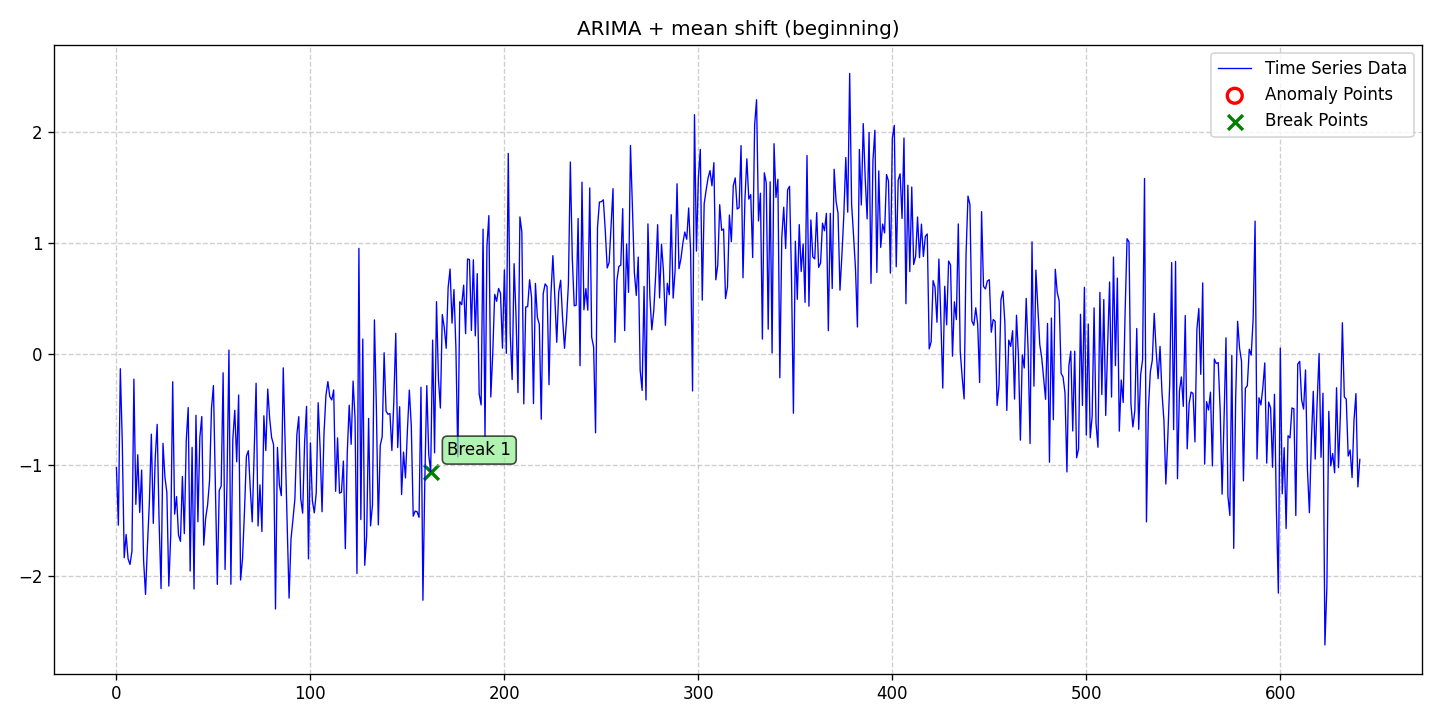

The file beside this chart, header and first rows:
date, data, stationary, det_lin_up, det_lin_down, det_quad, det_cubic, det_exp, det_damped, stoc_trend, volatility, single_seas, multiple_seas, point_anom_single, point_anom_multi, collect_anom, context_anom, mean_shift, var_shift, trend_shift, point_anom_count, point_anom_location, point_anom_point, collect_anom_count
2020-01-01, -1.021, 0, 0, 0, 0, 0, 0, 0, 1, 0, 0, 0, 0, 0, 0, 0, 1, 0, 0, 0, none, , 0
2020-01-02, -1.539, 0, 0, 0, 0, 0, 0, 0, 1, 0, 0, 0, 0, 0, 0, 0, 1, 0, 0, 0, none, , 0
2020-01-03, -0.1303, 0, 0, 0, 0, 0, 0, 0, 1, 0, 0, 0, 0, 0, 0, 0, 1, 0, 0, 0, none, , 0
2020-01-04, -0.7808, 0, 0, 0, 0, 0, 0, 0, 1, 0, 0, 0, 0, 0, 0, 0, 1, 0, 0, 0, none, , 0
2020-01-05, -1.833, 0, 0, 0, 0, 0, 0, 0, 1, 0, 0, 0, 0, 0, 0, 0, 1, 0, 0, 0, none, , 0
2020-01-06, -1.623, 0, 0, 0, 0, 0, 0, 0, 1, 0, 0, 0, 0, 0, 0, 0, 1, 0, 0, 0, none, , 0
2020-01-07, -1.842, 0, 0, 0, 0, 0, 0, 0, 1, 0, 0, 0, 0, 0, 0, 0, 1, 0, 0, 0, none, , 0
2020-01-08, -1.894, 0, 0, 0, 0, 0, 0, 0, 1, 0, 0, 0, 0, 0, 0, 0, 1, 0, 0, 0, none, , 0
2020-01-09, -1.774, 0, 0, 0, 0, 0, 0, 0, 1, 0, 0, 0, 0, 0, 0, 0, 1, 0, 0, 0, none, , 0
2020-01-10, -0.2244, 0, 0, 0, 0, 0, 0, 0, 1, 0, 0, 0, 0, 0, 0, 0, 1, 0, 0, 0, none, , 0
2020-01-11, -1.352, 0, 0, 0, 0, 0, 0, 0, 1, 0, 0, 0, 0, 0, 0, 0, 1, 0, 0, 0, none, , 0
2020-01-12, -0.9053, 0, 0, 0, 0, 0, 0, 0, 1, 0, 0, 0, 0, 0, 0, 0, 1, 0, 0, 0, none, , 0
2020-01-13, -1.425, 0, 0, 0, 0, 0, 0, 0, 1, 0, 0, 0, 0, 0, 0, 0, 1, 0, 0, 0, none, , 0
2020-01-14, -1.043, 0, 0, 0, 0, 0, 0, 0, 1, 0, 0, 0, 0, 0, 0, 0, 1, 0, 0, 0, none, , 0
2020-01-15, -1.857, 0, 0, 0, 0, 0, 0, 0, 1, 0, 0, 0, 0, 0, 0, 0, 1, 0, 0, 0, none, , 0
2020-01-16, -2.163, 0, 0, 0, 0, 0, 0, 0, 1, 0, 0, 0, 0, 0, 0, 0, 1, 0, 0, 0, none, , 0
2020-01-17, -1.717, 0, 0, 0, 0, 0, 0, 0, 1, 0, 0, 0, 0, 0, 0, 0, 1, 0, 0, 0, none, , 0
2020-01-18, -1.327, 0, 0, 0, 0, 0, 0, 0, 1, 0, 0, 0, 0, 0, 0, 0, 1, 0, 0, 0, none, , 0
2020-01-19, -0.7201, 0, 0, 0, 0, 0, 0, 0, 1, 0, 0, 0, 0, 0, 0, 0, 1, 0, 0, 0, none, , 0
2020-01-20, -1.523, 0, 0, 0, 0, 0, 0, 0, 1, 0, 0, 0, 0, 0, 0, 0, 1, 0, 0, 0, none, , 0
2020-01-21, -0.9348, 0, 0, 0, 0, 0, 0, 0, 1, 0, 0, 0, 0, 0, 0, 0, 1, 0, 0, 0, none, , 0
2020-01-22, -0.6318, 0, 0, 0, 0, 0, 0, 0, 1, 0, 0, 0, 0, 0, 0, 0, 1, 0, 0, 0, none, , 0
2020-01-23, -1.512, 0, 0, 0, 0, 0, 0, 0, 1, 0, 0, 0, 0, 0, 0, 0, 1, 0, 0, 0, none, , 0
2020-01-24, -2.111, 0, 0, 0, 0, 0, 0, 0, 1, 0, 0, 0, 0, 0, 0, 0, 1, 0, 0, 0, none, , 0
2020-01-25, -0.8024, 0, 0, 0, 0, 0, 0, 0, 1, 0, 0, 0, 0, 0, 0, 0, 1, 0, 0, 0, none, , 0
2020-01-26, -1.107, 0, 0, 0, 0, 0, 0, 0, 1, 0, 0, 0, 0, 0, 0, 0, 1, 0, 0, 0, none, , 0
2020-01-27, -1.246, 0, 0, 0, 0, 0, 0, 0, 1, 0, 0, 0, 0, 0, 0, 0, 1, 0, 0, 0, none, , 0
2020-01-28, -2.088, 0, 0, 0, 0, 0, 0, 0, 1, 0, 0, 0, 0, 0, 0, 0, 1, 0, 0, 0, none, , 0
2020-01-29, -1.626, 0, 0, 0, 0, 0, 0, 0, 1, 0, 0, 0, 0, 0, 0, 0, 1, 0, 0, 0, none, , 0
2020-01-30, -0.2481, 0, 0, 0, 0, 0, 0, 0, 1, 0, 0, 0, 0, 0, 0, 0, 1, 0, 0, 0, none, , 0
2020-01-31, -1.441, 0, 0, 0, 0, 0, 0, 0, 1, 0, 0, 0, 0, 0, 0, 0, 1, 0, 0, 0, none, , 0
2020-02-01, -1.282, 0, 0, 0, 0, 0, 0, 0, 1, 0, 0, 0, 0, 0, 0, 0, 1, 0, 0, 0, none, , 0
2020-02-02, -1.629, 0, 0, 0, 0, 0, 0, 0, 1, 0, 0, 0, 0, 0, 0, 0, 1, 0, 0, 0, none, , 0
2020-02-03, -1.685, 0, 0, 0, 0, 0, 0, 0, 1, 0, 0, 0, 0, 0, 0, 0, 1, 0, 0, 0, none, , 0
2020-02-04, -1.101, 0, 0, 0, 0, 0, 0, 0, 1, 0, 0, 0, 0, 0, 0, 0, 1, 0, 0, 0, none, , 0
2020-02-05, -1.616, 0, 0, 0, 0, 0, 0, 0, 1, 0, 0, 0, 0, 0, 0, 0, 1, 0, 0, 0, none, , 0
2020-02-06, -0.776, 0, 0, 0, 0, 0, 0, 0, 1, 0, 0, 0, 0, 0, 0, 0, 1, 0, 0, 0, none, , 0
2020-02-07, -0.4803, 0, 0, 0, 0, 0, 0, 0, 1, 0, 0, 0, 0, 0, 0, 0, 1, 0, 0, 0, none, , 0
2020-02-08, -1.953, 0, 0, 0, 0, 0, 0, 0, 1, 0, 0, 0, 0, 0, 0, 0, 1, 0, 0, 0, none, , 0
2020-02-09, -0.8394, 0, 0, 0, 0, 0, 0, 0, 1, 0, 0, 0, 0, 0, 0, 0, 1, 0, 0, 0, none, , 0
2020-02-10, -2.115, 0, 0, 0, 0, 0, 0, 0, 1, 0, 0, 0, 0, 0, 0, 0, 1, 0, 0, 0, none, , 0
2020-02-11, -0.55, 0, 0, 0, 0, 0, 0, 0, 1, 0, 0, 0, 0, 0, 0, 0, 1, 0, 0, 0, none, , 0
2020-02-12, -1.509, 0, 0, 0, 0, 0, 0, 0, 1, 0, 0, 0, 0, 0, 0, 0, 1, 0, 0, 0, none, , 0
2020-02-13, -0.7478, 0, 0, 0, 0, 0, 0, 0, 1, 0, 0, 0, 0, 0, 0, 0, 1, 0, 0, 0, none, , 0
2020-02-14, -0.5612, 0, 0, 0, 0, 0, 0, 0, 1, 0, 0, 0, 0, 0, 0, 0, 1, 0, 0, 0, none, , 0
2020-02-15, -1.72, 0, 0, 0, 0, 0, 0, 0, 1, 0, 0, 0, 0, 0, 0, 0, 1, 0, 0, 0, none, , 0
2020-02-16, -1.476, 0, 0, 0, 0, 0, 0, 0, 1, 0, 0, 0, 0, 0, 0, 0, 1, 0, 0, 0, none, , 0
2020-02-17, -1.357, 0, 0, 0, 0, 0, 0, 0, 1, 0, 0, 0, 0, 0, 0, 0, 1, 0, 0, 0, none, , 0
2020-02-18, -1.139, 0, 0, 0, 0, 0, 0, 0, 1, 0, 0, 0, 0, 0, 0, 0, 1, 0, 0, 0, none, , 0
2020-02-19, -0.4875, 0, 0, 0, 0, 0, 0, 0, 1, 0, 0, 0, 0, 0, 0, 0, 1, 0, 0, 0, none, , 0
2020-02-20, -0.2817, 0, 0, 0, 0, 0, 0, 0, 1, 0, 0, 0, 0, 0, 0, 0, 1, 0, 0, 0, none, , 0
2020-02-21, -1.156, 0, 0, 0, 0, 0, 0, 0, 1, 0, 0, 0, 0, 0, 0, 0, 1, 0, 0, 0, none, , 0
2020-02-22, -2.073, 0, 0, 0, 0, 0, 0, 0, 1, 0, 0, 0, 0, 0, 0, 0, 1, 0, 0, 0, none, , 0
2020-02-23, -1.227, 0, 0, 0, 0, 0, 0, 0, 1, 0, 0, 0, 0, 0, 0, 0, 1, 0, 0, 0, none, , 0
2020-02-24, -1.186, 0, 0, 0, 0, 0, 0, 0, 1, 0, 0, 0, 0, 0, 0, 0, 1, 0, 0, 0, none, , 0
2020-02-25, -0.1669, 0, 0, 0, 0, 0, 0, 0, 1, 0, 0, 0, 0, 0, 0, 0, 1, 0, 0, 0, none, , 0
2020-02-26, -1.938, 0, 0, 0, 0, 0, 0, 0, 1, 0, 0, 0, 0, 0, 0, 0, 1, 0, 0, 0, none, , 0
2020-02-27, -1.157, 0, 0, 0, 0, 0, 0, 0, 1, 0, 0, 0, 0, 0, 0, 0, 1, 0, 0, 0, none, , 0
2020-02-28, 0.03763, 0, 0, 0, 0, 0, 0, 0, 1, 0, 0, 0, 0, 0, 0, 0, 1, 0, 0, 0, none, , 0
2020-02-29, -2.072, 0, 0, 0, 0, 0, 0, 0, 1, 0, 0, 0, 0, 0, 0, 0, 1, 0, 0, 0, none, , 0
... 582 more rows
